Labelled photos from "roboflow_splits", an image-classification folder in JohnnyAriPra/DL_Proyecto_AricaJohnny_Clasificacion. The possible labels are: cardboard, glass, metal, paper, plastic, trash.

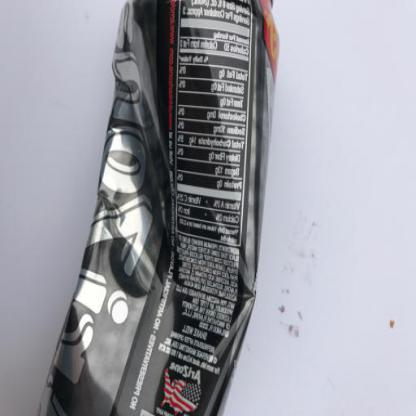
Label: metal

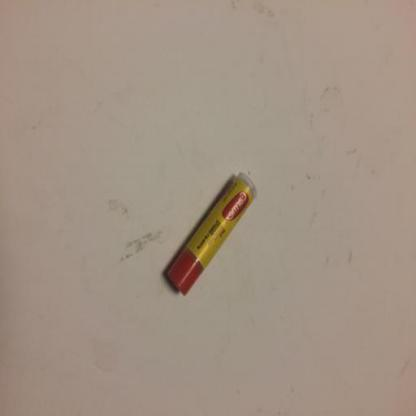
Label: trash

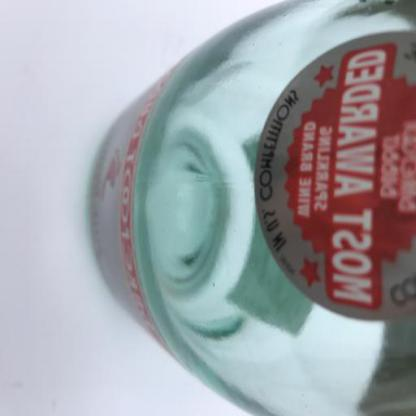
Label: glass

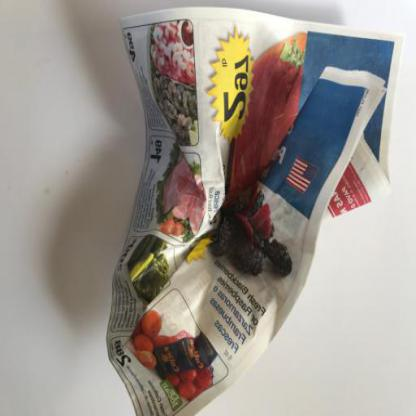
Label: paper

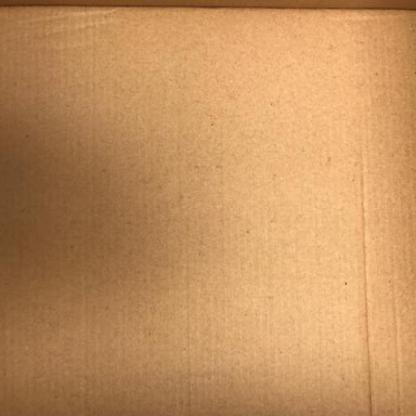
Label: cardboard

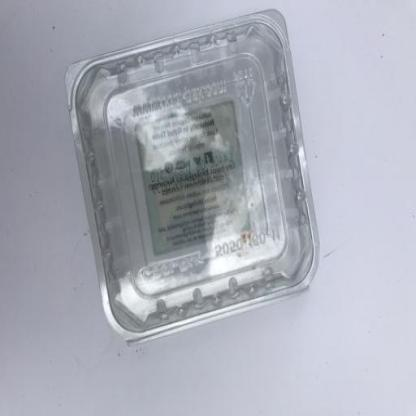
Label: plastic
